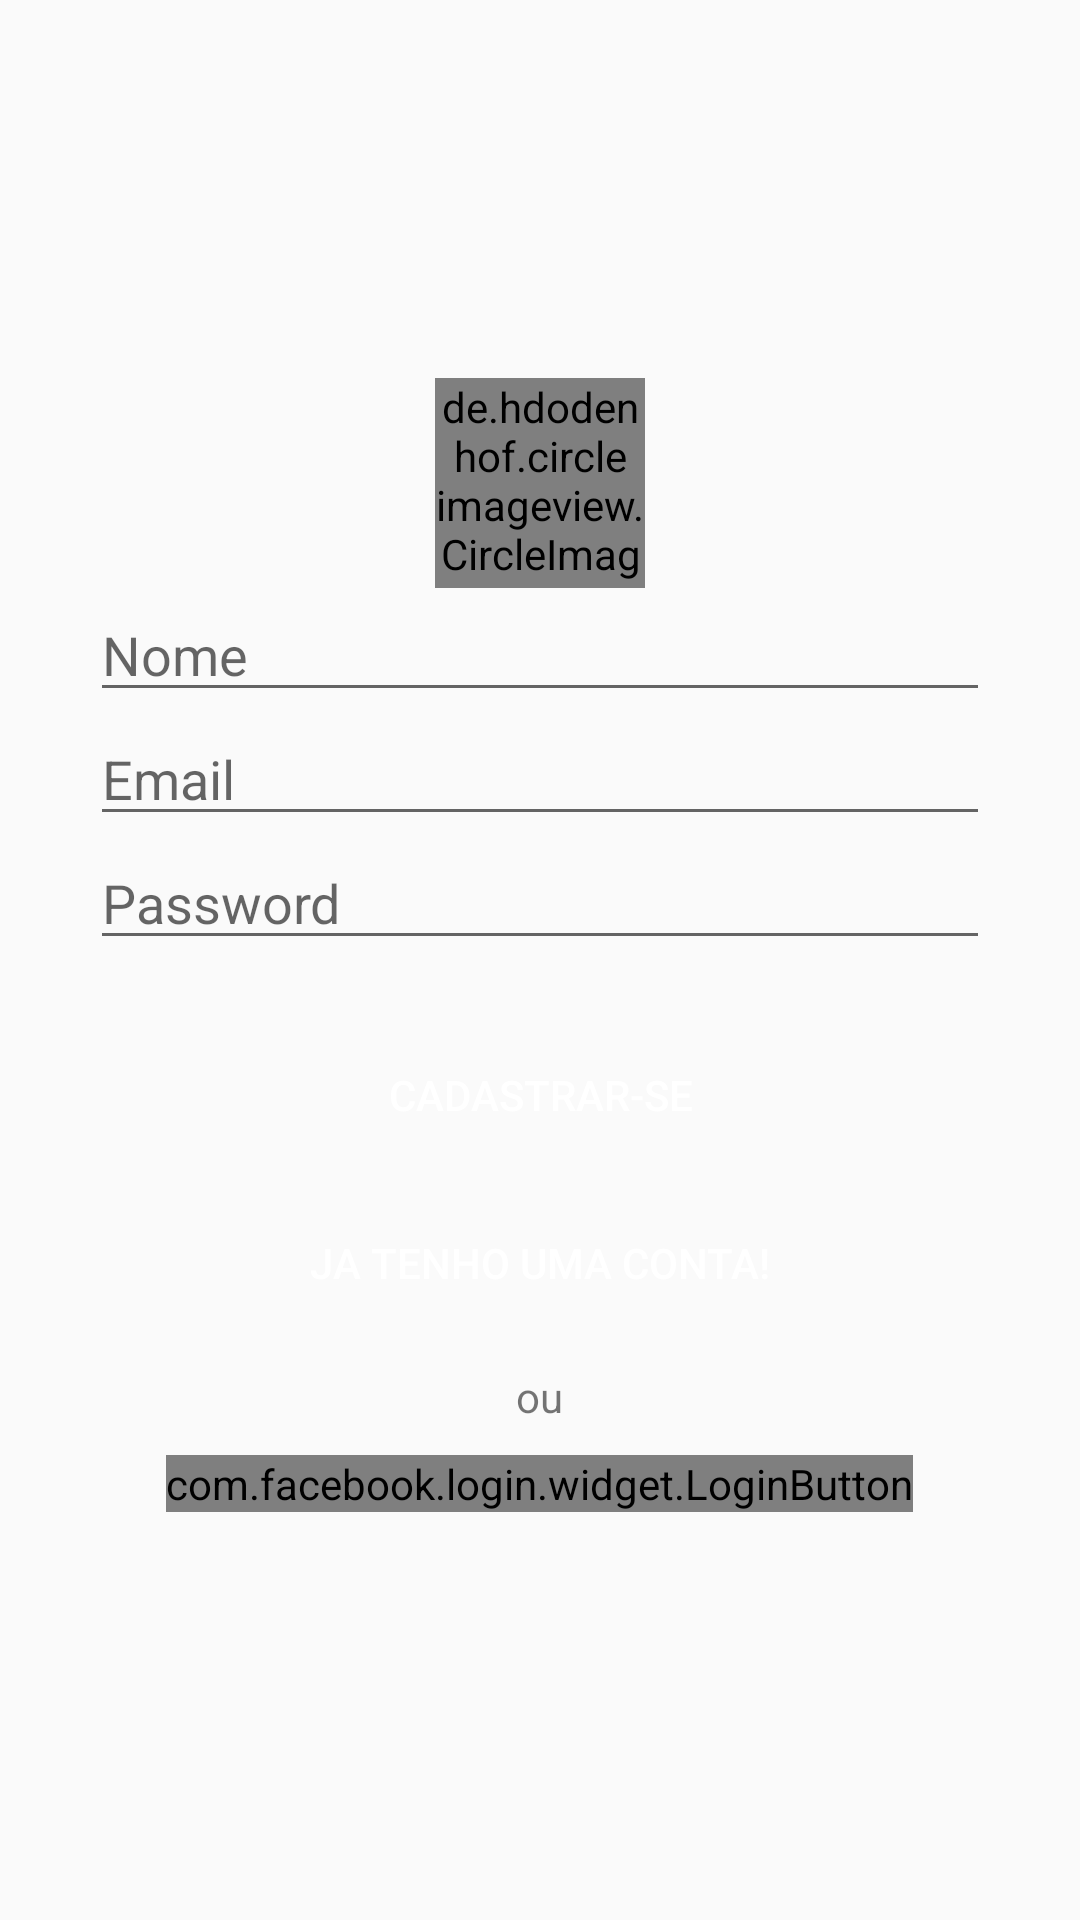

Produce the Android XML layout that renders to this screen, including the resource entries it uses.
<!-- AndroidManifest.xml: application theme AppTheme -->
<!-- res/layout/activity_login.xml -->
<?xml version="1.0" encoding="utf-8"?>
<LinearLayout
    xmlns:android="http://schemas.android.com/apk/res/android"
    xmlns:app="http://schemas.android.com/apk/res-auto"
    xmlns:tools="http://schemas.android.com/tools"
    android:layout_width="match_parent"
    android:layout_height="match_parent"
    android:orientation="vertical"
    tools:context="smartshop.co.mz.ui.Login">

    <LinearLayout
        android:orientation="vertical"
        android:layout_width="match_parent"
        android:layout_height="match_parent"
        android:layout_margin="30dp"
        android:gravity="center">


        <de.hdodenhof.circleimageview.CircleImageView
            android:id="@+id/img_perfil"
            android:layout_width="70dp"
            android:layout_height="70dp"
            android:layout_gravity="center"
            android:src="@drawable/icone_perfil"
            />



        <EditText
            android:id="@+id/ed_nome"
            android:layout_width="match_parent"
            android:layout_height="wrap_content"
            android:hint="Nome" />


        <EditText
            android:id="@+id/ed_email"
            android:layout_width="match_parent"
            android:layout_height="wrap_content"
            android:hint="Email"
            android:inputType="textEmailAddress" />


        <EditText
            android:id="@+id/ed_password"
            android:layout_width="match_parent"
            android:layout_height="wrap_content"
            android:hint="Password"
            android:inputType="textPassword" />

        <Button
            android:id="@+id/btn_enviar"
            android:layout_width="match_parent"
            android:layout_height="50dp"
            android:layout_marginTop="20dp"
            android:background="@drawable/bg_circ"
            android:text="Cadastrar-se"
            android:textColor="@android:color/white" />

        <Button
            android:id="@+id/btn_logar"
            android:layout_width="match_parent"
            android:layout_height="50dp"
            android:layout_marginTop="6dp"
            android:background="@drawable/bg_circ"
            android:text="Ja tenho uma conta!"
            android:textColor="@android:color/white" />




        <TextView
            android:layout_width="wrap_content"
            android:layout_height="wrap_content"
            android:text="ou"
            android:layout_marginTop="10dp"
            android:layout_gravity="center"
            />
        <com.facebook.login.widget.LoginButton
            android:id="@+id/login_button"
            android:layout_width="wrap_content"
            android:layout_height="wrap_content"
            android:layout_gravity="center_horizontal"
            android:layout_marginTop="10dp"
            android:layout_marginBottom="10dp" />





    </LinearLayout>




</LinearLayout>
<!-- resources referenced by this layout -->
<resources>
  <style name="AppTheme" parent="Theme.AppCompat.Light.NoActionBar">
          
          <item name="colorPrimary">@color/colorPrimary</item>
          <item name="colorPrimaryDark">@color/colorPrimary</item>
          <item name="colorAccent">@color/colorAccent</item>
      </style>
  <color name="colorPrimary">#00E5FF</color>
  <color name="colorAccent">#1DE9B6</color>
</resources>
